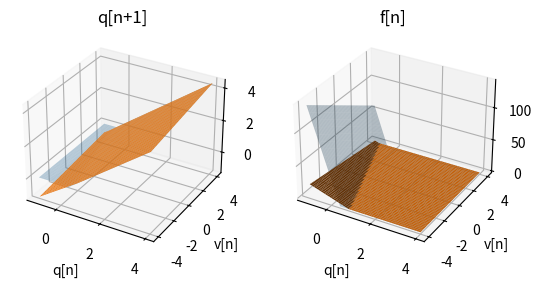
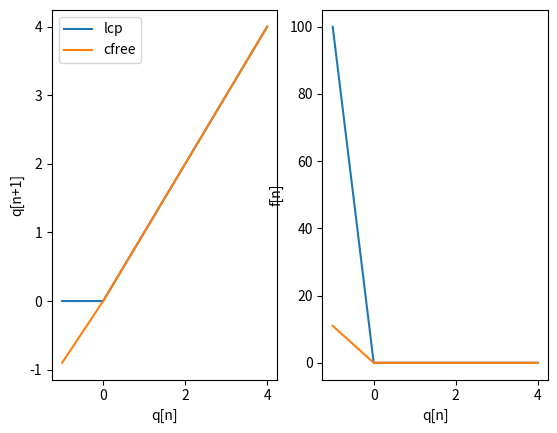

Generate these figures, in order, with matplotlib:
import matplotlib.pyplot as plt
import numpy as np
from mpl_toolkits.mplot3d import Axes3D

# Note: mpld3 doesn't work on this notebook, to be fixed in matplotlib 3.4.2

def lcp_vs_relaxed():
    q = np.linspace(-1, 4, 51)
    v = np.linspace(-4, 4, 51)
    f = np.zeros((len(q), len(v)))
    qn = np.zeros((len(q), len(v)))

    [Q, V] = np.meshgrid(q, v)
    F = 0 * Q
    Qn = 0 * Q

    h = 0.1
    m = 1

    # First plot the LCP solution:
    for i in range(len(q)):
        for j in range(len(v)):
            if q[i] + h * v[j] >= 0:
                Qn[j, i] = q[i] + h * v[j]
                F[j, i] = 0
            else:
                Qn[j, i] = 0
                F[j, i] = -m * (q[i] + h * v[j]) / h**2

    fig = plt.figure()
    ax1, ax2 = fig.subplots(1, 2, subplot_kw=dict(projection="3d"))
    ax1.plot_surface(Q, V, Qn, rstride=1, cstride=1, alpha=0.3)
    ax2.plot_surface(Q, V, F, rstride=1, cstride=1, alpha=0.3)
    ax1.set_xlabel("q[n]")
    ax1.set_ylabel("v[n]")
    ax1.set_title("q[n+1]")
    ax2.set_xlabel("q[n]")
    ax2.set_ylabel("v[n]")
    ax2.set_title("f[n]")

    # Now the "relaxed complementarity-free" version
    def complementarityFree(b=0.1, e=1e-4, k=0.1):
        for i in range(len(q)):
            for j in range(len(v)):
                vminus = v[j] - h * b * v[j] / (m + b)
                vstar = v[j] - 2 * h * (1 + e) * v[j] / k - h * (1 + e) * q[i] / k**2
                f = -(vminus - vstar) * (m + b) / (1 + e)
                F[j, i] = np.maximum(f, 0)
                vn = v[j] + h * (-b * v[j] + F[j, i]) / (m + b)
                Qn[j, i] = q[i] + h * vn

    complementarityFree()
    Qn_surf = ax1.plot_surface(Q, V, Qn, rstride=1, cstride=1)
    F_surf = ax2.plot_surface(Q, V, F, rstride=1, cstride=1)

    def update(b=0.1, e=1e-3, k=0.1):
        global Qn_surf
        global F_surf
        Qn_surf.remove()
        F_surf.remove()
        complementarityFree(b, e, k)
        Qn_surf = ax1.plot_surface(Q, V, Qn, rstride=1, cstride=1)
        F_surf = ax2.plot_surface(Q, V, F, rstride=1, cstride=1)
        fig.canvas.draw()

    # [redacted]
    if False:
        interact(update, b=(0, 1, 0.1), e=(0, 0.1, 0.01), k=(0.001, 0.1, 0.01))


lcp_vs_relaxed()

def lcp_vs_relaxed2():
    q = np.linspace(-1, 4, 51)

    h = 0.1
    m = 1

    def lcp(q, v):
        if q + h * v >= 0:
            qn = q + h * v
            f = 0
        else:
            qn = 0
            f = -m * (q + h * v) / h**2
        return qn, f

    def Lcp(q, v):
        qn = 0 * q
        f = 0 * q
        for i in range(len(q)):
            qn[i], f[i] = lcp(q[i], v)
        return qn, f

    def complementarityFree(q, v, b, e, k):
        vminus = v - h * b * v / (m + b)
        vstar = v - 2 * h * (1 + e) * v / k - h * (1 + e) * q / k**2
        f = -(vminus - vstar) * (m + b) / (1 + e)
        f = np.maximum(f, 0)
        vn = v + h * (-b * v + f) / (m + b)
        qn = q + h * vn
        return qn, f

    def ComplementarityFree(q, v, b=0.1, e=1e-4, k=0.1):
        qn = 0 * q
        f = 0 * q
        for i in range(len(q)):
            qn[i], f[i] = complementarityFree(q[i], v, b, e, k)
        return qn, f

    fig = plt.figure()
    ax1, ax2 = fig.subplots(1, 2)
    qn, f = Lcp(q, 0)
    (lcp_qn,) = ax1.plot(q, qn, label="lcp")
    (lcp_f,) = ax2.plot(q, f, label="lcp")
    ax1.set_xlabel("q[n]")
    ax1.set_ylabel("q[n+1]")
    ax2.set_xlabel("q[n]")
    ax2.set_ylabel("f[n]")

    qn, f = ComplementarityFree(q, 0)
    (cfree_qn,) = ax1.plot(q, qn, label="cfree")
    (cfree_f,) = ax2.plot(q, f, label="cfree")
    ax1.legend()

    def update(v=0, b=0.1, e=1e-3, k=0.1):
        qn, f = Lcp(q, v)
        lcp_qn.set_ydata(qn)
        lcp_f.set_ydata(f)
        qn, f = ComplementarityFree(q, v, b, e, k)
        cfree_qn.set_ydata(qn)
        cfree_f.set_ydata(f)
        fig.canvas.draw()

    if False:
        interact(
            update,
            v=(-4, 4, 0.1),
            b=(0, 1, 0.1),
            e=(0, 1, 0.1),
            k=(0.001, 0.1, 0.01),
        )


lcp_vs_relaxed2()

